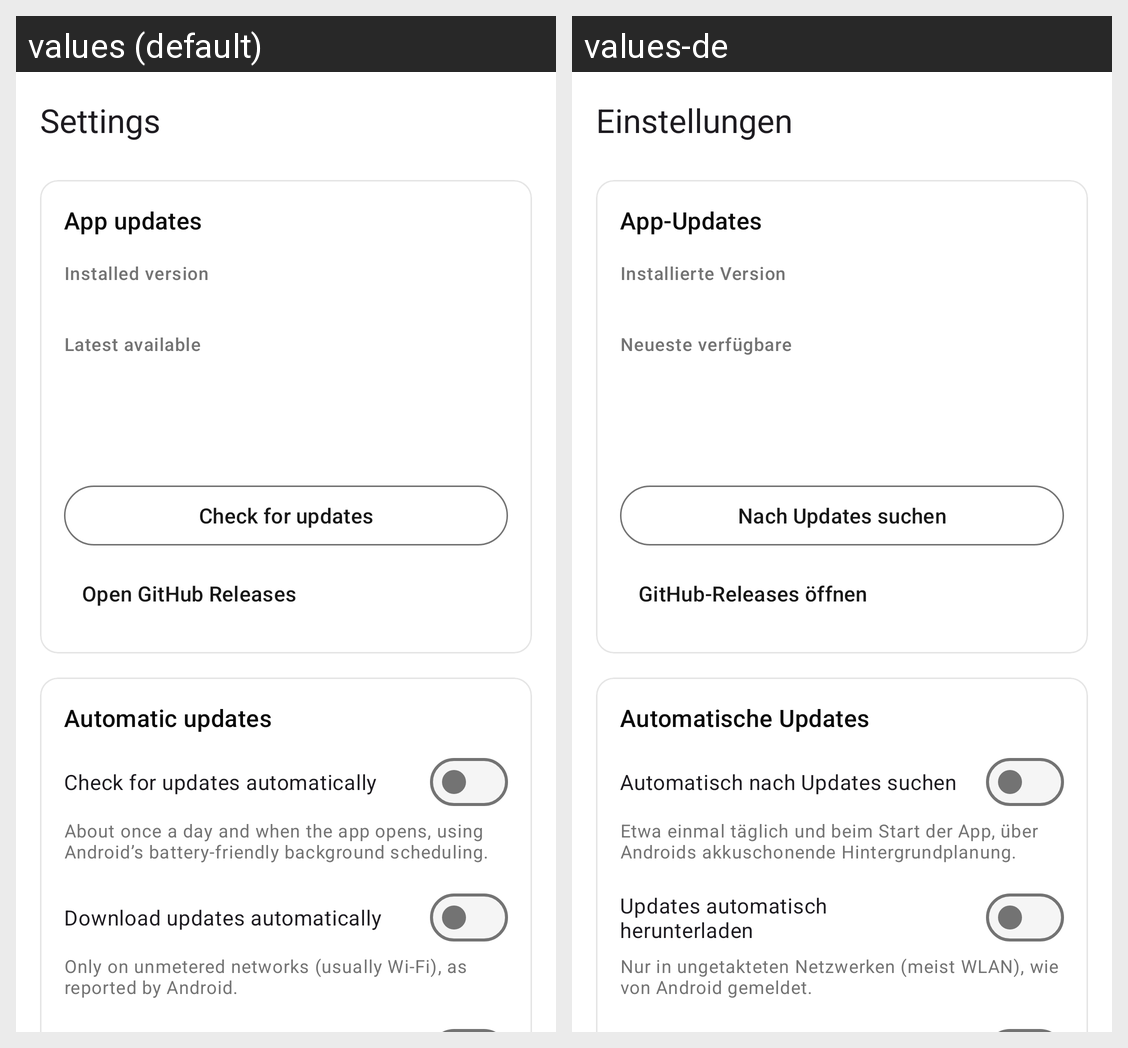

Translations of the strings shown on this Android screen, per locale in the grid:
Android screen res/layout/activity_settings.xml rendered under 2 locales, left to right: values (default), values-de. Device: Nexus 5 (rendered at 1080×1920; each locale shown at half size, 540×960, under a caption strip naming it); theme Theme.IPInfo.
Strings drawn on this screen, with the default value and each locale's value (text and hints the layout hard-codes, and strings that could not be matched under every locale, appear in the picture but are not listed):

settings_title
  values: Settings
  values-de: Einstellungen

settings_section_updates
  values: App updates
  values-de: App-Updates

settings_installed_label
  values: Installed version
  values-de: Installierte Version

settings_latest_label
  values: Latest available
  values-de: Neueste verfügbare

update_check
  values: Check for updates
  values-de: Nach Updates suchen

update_open_releases
  values: Open GitHub Releases
  values-de: GitHub-Releases öffnen

settings_section_automatic
  values: Automatic updates
  values-de: Automatische Updates

switch_auto_check
  values: Check for updates automatically
  values-de: Automatisch nach Updates suchen

switch_auto_check_hint
  values: About once a day and when the app opens, using Android’s battery-friendly background scheduling.
  values-de: Etwa einmal täglich und beim Start der App, über Androids akkuschonende Hintergrundplanung.

switch_auto_download
  values: Download updates automatically
  values-de: Updates automatisch herunterladen

switch_auto_download_hint
  values: Only on unmetered networks (usually Wi-Fi), as reported by Android.
  values-de: Nur in ungetakteten Netzwerken (meist WLAN), wie von Android gemeldet.
